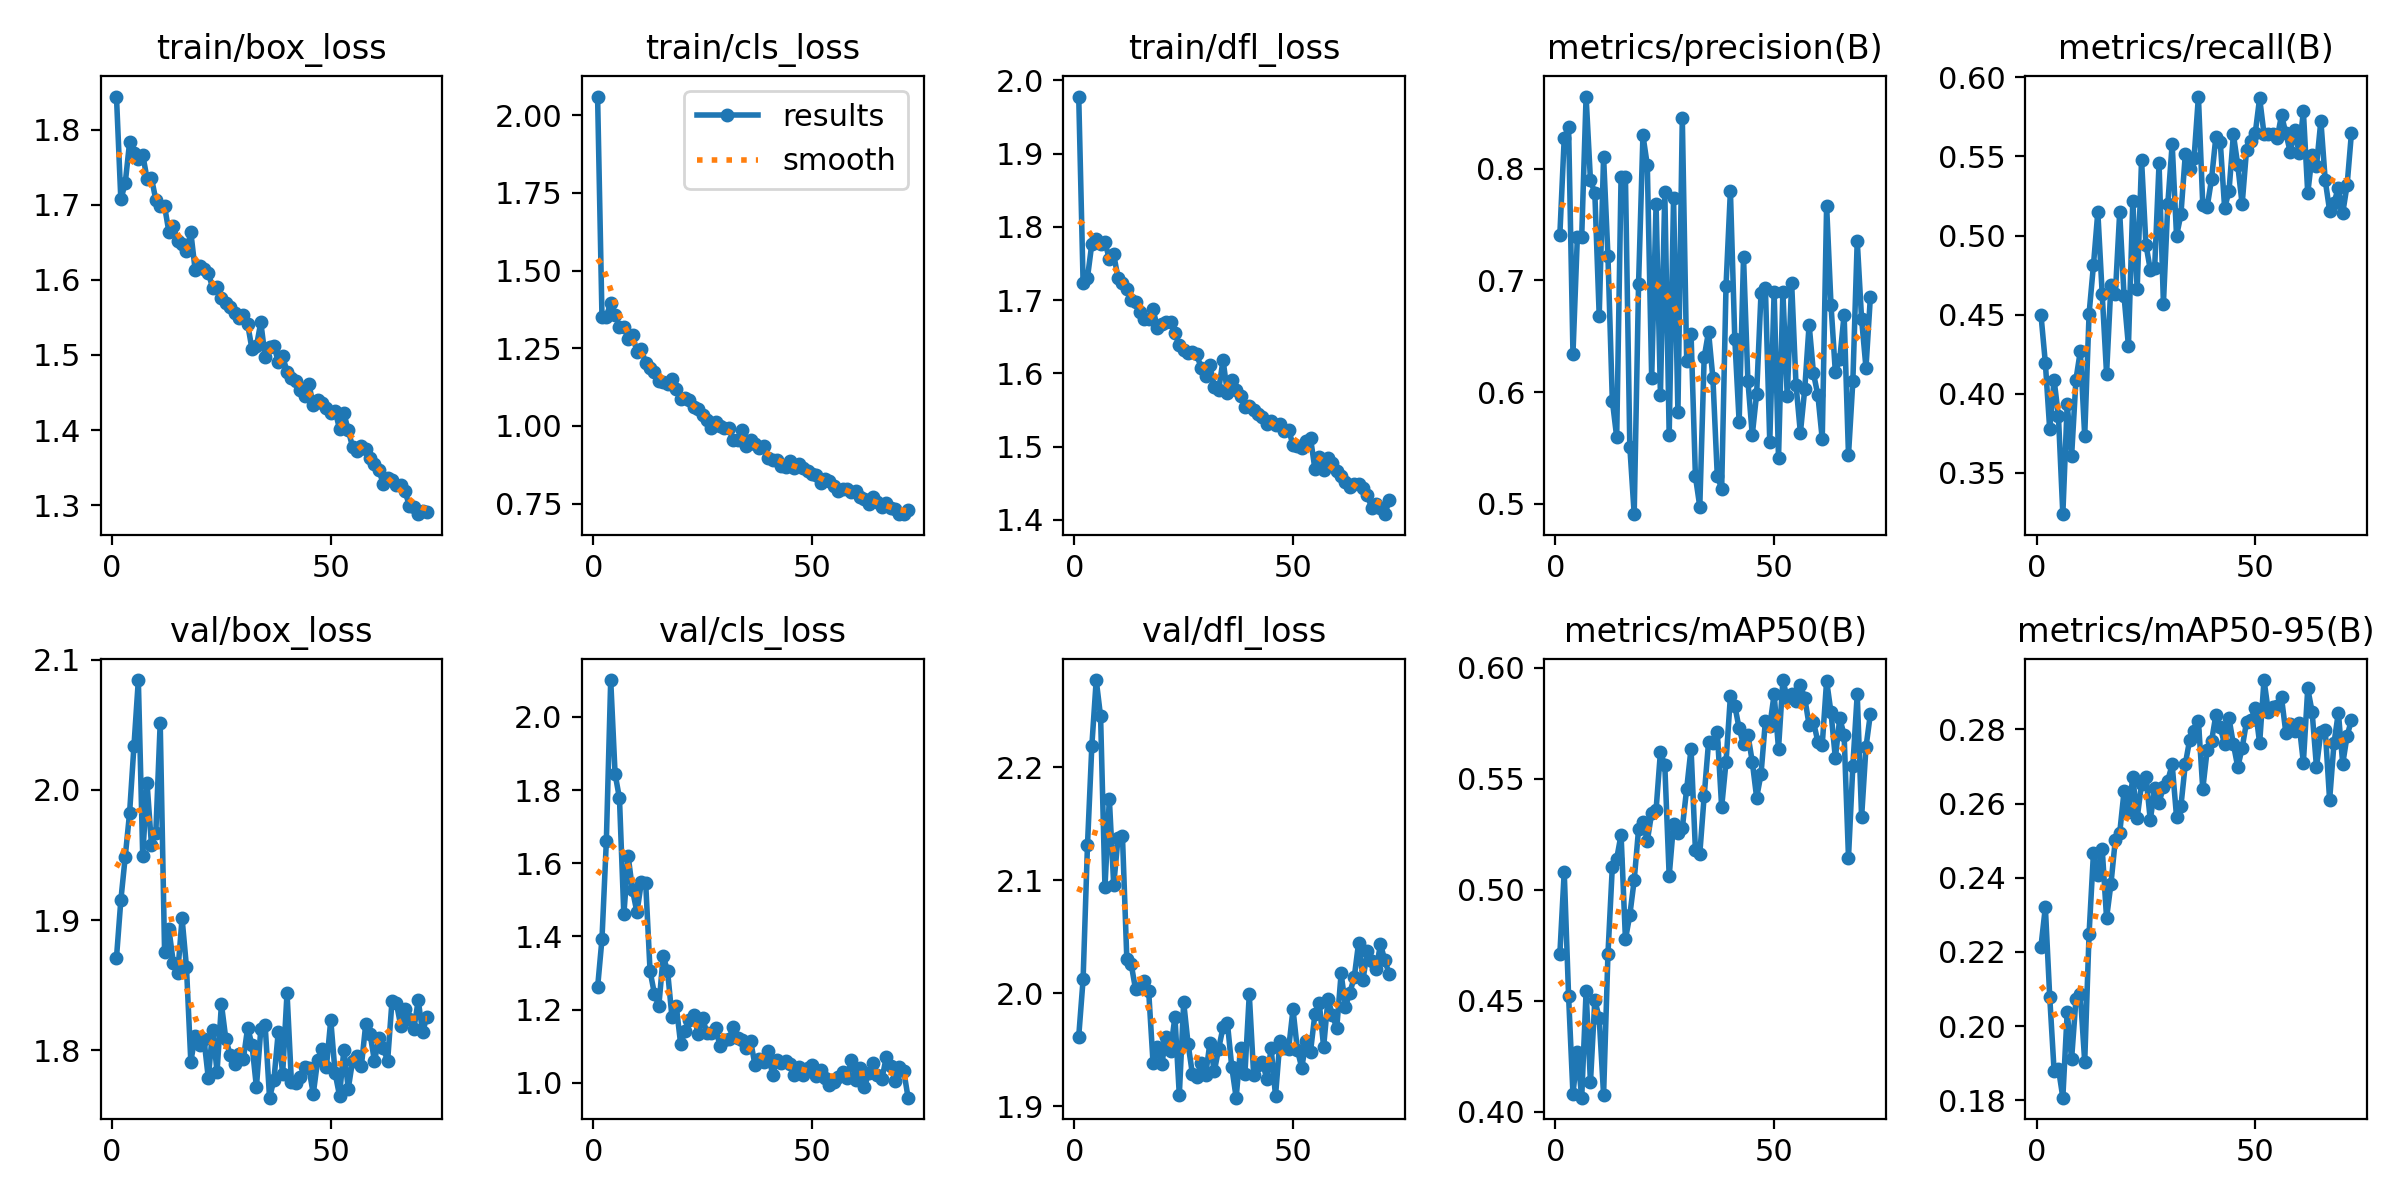

The data file committed next to this chart (first rows):
epoch, time, train/box_loss, train/cls_loss, train/dfl_loss, metrics/precision(B), metrics/recall(B), metrics/mAP50(B), metrics/mAP50-95(B), val/box_loss, val/cls_loss, val/dfl_loss, lr/pg0, lr/pg1, lr/pg2
1, 62.4, 1.844, 2.06, 1.978, 0.7407, 0.4499, 0.4709, 0.2215, 1.871, 1.261, 1.962, 0.003286, 0.003286, 0.003286
2, 123.7, 1.707, 1.352, 1.724, 0.8271, 0.4195, 0.5082, 0.2321, 1.915, 1.393, 2.012, 0.006613, 0.006613, 0.006613
3, 185, 1.729, 1.352, 1.731, 0.8372, 0.3774, 0.452, 0.2079, 1.949, 1.66, 2.131, 0.009933, 0.009933, 0.009933
4, 246, 1.783, 1.396, 1.777, 0.6344, 0.4088, 0.408, 0.1879, 1.982, 2.101, 2.219, 0.00997, 0.00997, 0.00997
5, 306.9, 1.77, 1.358, 1.783, 0.7385, 0.3856, 0.4269, 0.1885, 2.034, 1.844, 2.277, 0.00996, 0.00996, 0.00996
6, 367.9, 1.762, 1.318, 1.776, 0.7393, 0.3238, 0.4063, 0.1807, 2.084, 1.778, 2.245, 0.00995, 0.00995, 0.00995
7, 428.6, 1.767, 1.319, 1.779, 0.8645, 0.3936, 0.4542, 0.2037, 1.949, 1.46, 2.094, 0.009941, 0.009941, 0.009941
8, 489.4, 1.735, 1.281, 1.756, 0.7894, 0.3603, 0.4133, 0.191, 2.005, 1.618, 2.172, 0.009931, 0.009931, 0.009931
9, 550.2, 1.736, 1.293, 1.762, 0.7783, 0.4089, 0.4504, 0.2072, 1.958, 1.526, 2.096, 0.009921, 0.009921, 0.009921
10, 611.5, 1.707, 1.238, 1.73, 0.6683, 0.4269, 0.4421, 0.2085, 1.967, 1.466, 2.138, 0.009911, 0.009911, 0.009911
11, 672.7, 1.698, 1.248, 1.724, 0.8106, 0.3733, 0.4076, 0.1904, 2.052, 1.548, 2.139, 0.009901, 0.009901, 0.009901
12, 733.4, 1.698, 1.201, 1.715, 0.7219, 0.4505, 0.471, 0.2249, 1.876, 1.545, 2.03, 0.009891, 0.009891, 0.009891
13, 794.3, 1.663, 1.186, 1.7, 0.5925, 0.4812, 0.5103, 0.2467, 1.893, 1.305, 2.026, 0.009881, 0.009881, 0.009881
14, 855.2, 1.672, 1.175, 1.697, 0.5598, 0.5148, 0.514, 0.2408, 1.867, 1.243, 2.003, 0.009871, 0.009871, 0.009871
15, 916.1, 1.651, 1.145, 1.684, 0.7927, 0.463, 0.5248, 0.2478, 1.859, 1.21, 2.004, 0.009861, 0.009861, 0.009861
16, 977.1, 1.648, 1.141, 1.675, 0.7923, 0.4124, 0.4777, 0.2291, 1.901, 1.346, 2.011, 0.009851, 0.009851, 0.009851
17, 1038, 1.638, 1.136, 1.675, 0.5513, 0.469, 0.4886, 0.2383, 1.864, 1.306, 2.002, 0.009842, 0.009842, 0.009842
18, 1099, 1.664, 1.151, 1.687, 0.4909, 0.4628, 0.5043, 0.2502, 1.791, 1.18, 1.938, 0.009832, 0.009832, 0.009832
19, 1160, 1.613, 1.119, 1.662, 0.697, 0.5146, 0.5273, 0.252, 1.811, 1.209, 1.953, 0.009822, 0.009822, 0.009822
20, 1222, 1.619, 1.088, 1.668, 0.8297, 0.4616, 0.5304, 0.2633, 1.804, 1.105, 1.938, 0.009812, 0.009812, 0.009812
21, 1283, 1.615, 1.088, 1.669, 0.8032, 0.4301, 0.5221, 0.2577, 1.809, 1.142, 1.961, 0.009802, 0.009802, 0.009802
22, 1343, 1.61, 1.084, 1.671, 0.6123, 0.5217, 0.5345, 0.2671, 1.779, 1.171, 1.949, 0.009792, 0.009792, 0.009792
23, 1405, 1.589, 1.062, 1.655, 0.7682, 0.466, 0.5359, 0.2561, 1.816, 1.187, 1.979, 0.009782, 0.009782, 0.009782
24, 1466, 1.591, 1.054, 1.638, 0.5979, 0.5478, 0.5621, 0.2653, 1.784, 1.133, 1.91, 0.009772, 0.009772, 0.009772
25, 1527, 1.576, 1.034, 1.632, 0.7793, 0.4943, 0.5561, 0.2673, 1.835, 1.177, 1.992, 0.009762, 0.009762, 0.009762
26, 1588, 1.569, 1.018, 1.628, 0.5617, 0.4783, 0.5062, 0.2555, 1.809, 1.136, 1.955, 0.009753, 0.009753, 0.009753
27, 1649, 1.564, 0.9931, 1.629, 0.7735, 0.4795, 0.5297, 0.2641, 1.796, 1.136, 1.928, 0.009743, 0.009743, 0.009743
28, 1710, 1.555, 1.012, 1.626, 0.5821, 0.5457, 0.5258, 0.2602, 1.79, 1.151, 1.926, 0.009733, 0.009733, 0.009733
29, 1771, 1.549, 0.9988, 1.607, 0.8455, 0.457, 0.5278, 0.2646, 1.797, 1.099, 1.939, 0.009723, 0.009723, 0.009723
30, 1832, 1.553, 0.9927, 1.596, 0.6283, 0.5199, 0.5454, 0.2662, 1.793, 1.116, 1.927, 0.009713, 0.009713, 0.009713
31, 1892, 1.541, 0.9939, 1.611, 0.6523, 0.5579, 0.5636, 0.2706, 1.817, 1.119, 1.956, 0.009703, 0.009703, 0.009703
32, 1954, 1.507, 0.9545, 1.582, 0.5247, 0.4997, 0.5179, 0.2564, 1.804, 1.152, 1.931, 0.009693, 0.009693, 0.009693
33, 2015, 1.511, 0.9557, 1.577, 0.4976, 0.5133, 0.5162, 0.2593, 1.772, 1.122, 1.951, 0.009683, 0.009683, 0.009683
34, 2076, 1.544, 0.9862, 1.618, 0.6312, 0.5513, 0.5422, 0.2706, 1.816, 1.118, 1.97, 0.009673, 0.009673, 0.009673
35, 2137, 1.497, 0.9356, 1.573, 0.6541, 0.5418, 0.5664, 0.2772, 1.819, 1.096, 1.974, 0.009663, 0.009663, 0.009663
36, 2198, 1.51, 0.9546, 1.591, 0.6124, 0.5488, 0.5663, 0.2797, 1.764, 1.114, 1.935, 0.009654, 0.009654, 0.009654
37, 2259, 1.512, 0.9426, 1.578, 0.5253, 0.5879, 0.5712, 0.2823, 1.777, 1.048, 1.908, 0.009644, 0.009644, 0.009644
38, 2320, 1.491, 0.9286, 1.569, 0.5135, 0.5193, 0.5373, 0.2639, 1.814, 1.065, 1.951, 0.009634, 0.009634, 0.009634
39, 2381, 1.498, 0.9348, 1.554, 0.6953, 0.518, 0.5576, 0.2744, 1.782, 1.057, 1.929, 0.009624, 0.009624, 0.009624
40, 2442, 1.478, 0.8979, 1.556, 0.7803, 0.5356, 0.5873, 0.2768, 1.844, 1.086, 1.999, 0.009614, 0.009614, 0.009614
41, 2502, 1.469, 0.8907, 1.55, 0.648, 0.5626, 0.583, 0.2839, 1.776, 1.021, 1.928, 0.009604, 0.009604, 0.009604
42, 2563, 1.466, 0.8906, 1.544, 0.5733, 0.5591, 0.5727, 0.2806, 1.774, 1.063, 1.937, 0.009594, 0.009594, 0.009594
43, 2624, 1.453, 0.8697, 1.54, 0.7206, 0.5172, 0.5655, 0.276, 1.779, 1.054, 1.939, 0.009584, 0.009584, 0.009584
44, 2685, 1.446, 0.8695, 1.53, 0.6101, 0.5283, 0.5699, 0.283, 1.787, 1.06, 1.924, 0.009574, 0.009574, 0.009574
45, 2746, 1.461, 0.8884, 1.535, 0.5617, 0.5639, 0.5577, 0.276, 1.786, 1.051, 1.951, 0.009564, 0.009564, 0.009564
46, 2807, 1.434, 0.8658, 1.529, 0.5986, 0.5445, 0.5416, 0.2699, 1.767, 1.023, 1.909, 0.009555, 0.009555, 0.009555
47, 2868, 1.439, 0.8778, 1.53, 0.6885, 0.5197, 0.5521, 0.275, 1.792, 1.045, 1.958, 0.009545, 0.009545, 0.009545
48, 2929, 1.436, 0.8656, 1.521, 0.6936, 0.554, 0.576, 0.282, 1.801, 1.02, 1.951, 0.009535, 0.009535, 0.009535
49, 2990, 1.429, 0.8549, 1.523, 0.5554, 0.5599, 0.5737, 0.2826, 1.787, 1.041, 1.951, 0.009525, 0.009525, 0.009525
50, 3051, 1.423, 0.8453, 1.502, 0.6898, 0.5648, 0.5881, 0.2858, 1.823, 1.048, 1.986, 0.009515, 0.009515, 0.009515
51, 3112, 1.426, 0.8421, 1.501, 0.5411, 0.5869, 0.5635, 0.2763, 1.782, 1.02, 1.95, 0.009505, 0.009505, 0.009505
52, 3173, 1.402, 0.818, 1.498, 0.6897, 0.5642, 0.5945, 0.2933, 1.765, 1.034, 1.934, 0.009495, 0.009495, 0.009495
53, 3234, 1.422, 0.8301, 1.507, 0.5963, 0.5639, 0.5862, 0.2848, 1.8, 1.013, 1.958, 0.009485, 0.009485, 0.009485
54, 3295, 1.4, 0.8242, 1.512, 0.6981, 0.5645, 0.588, 0.2859, 1.77, 0.9955, 1.948, 0.009475, 0.009475, 0.009475
55, 3356, 1.377, 0.8067, 1.47, 0.6069, 0.5614, 0.5851, 0.2862, 1.792, 1.002, 1.981, 0.009465, 0.009465, 0.009465
56, 3417, 1.372, 0.7915, 1.486, 0.5636, 0.5761, 0.5921, 0.2886, 1.796, 1.017, 1.992, 0.009456, 0.009456, 0.009456
57, 3478, 1.378, 0.7958, 1.468, 0.6028, 0.5646, 0.5864, 0.279, 1.788, 1.029, 1.953, 0.009446, 0.009446, 0.009446
58, 3539, 1.375, 0.7975, 1.485, 0.6606, 0.5528, 0.5742, 0.2814, 1.82, 1.013, 1.995, 0.009436, 0.009436, 0.009436
59, 3600, 1.363, 0.7874, 1.477, 0.6168, 0.5665, 0.5756, 0.2797, 1.812, 1.063, 1.981, 0.009426, 0.009426, 0.009426
60, 3661, 1.355, 0.7891, 1.467, 0.5973, 0.5524, 0.5667, 0.2816, 1.792, 1.007, 1.969, 0.009416, 0.009416, 0.009416
... 12 more rows
